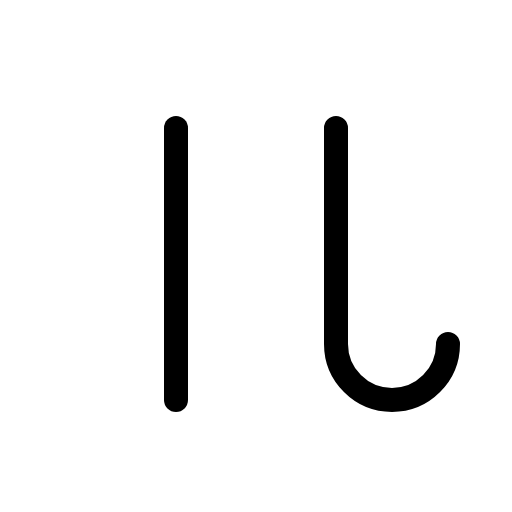
t = 0.00 s
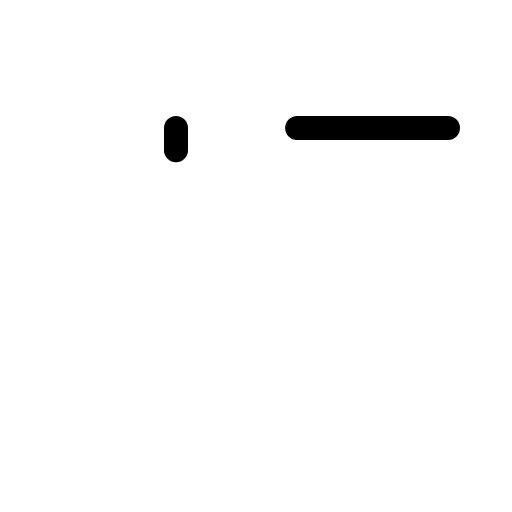
t = 0.60 s
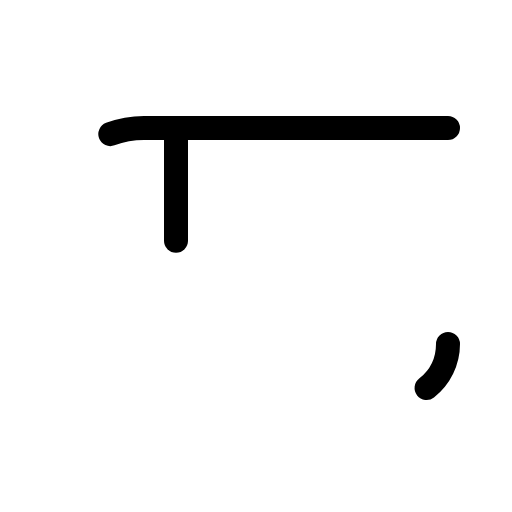
t = 0.98 s
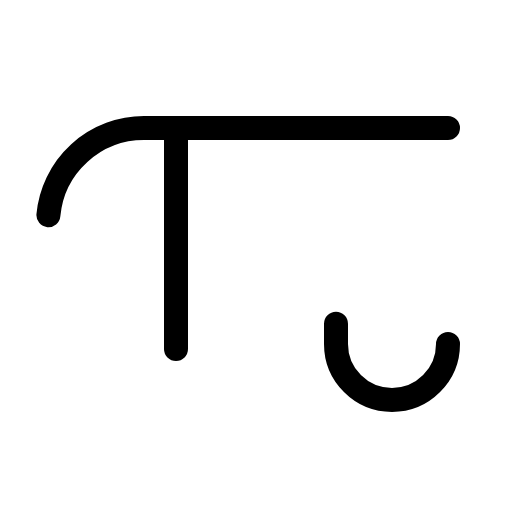
t = 1.35 s
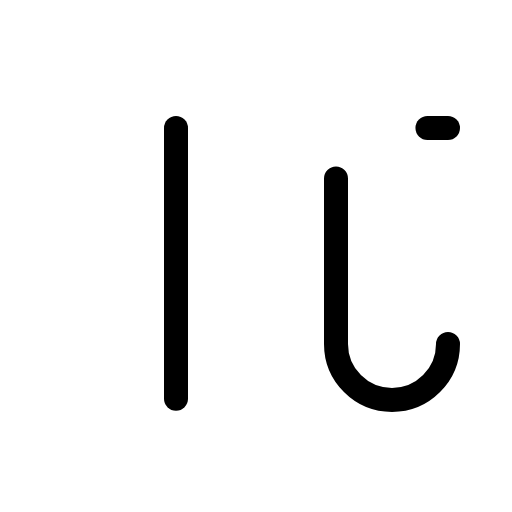
t = 1.73 s

The animated SVG that drew these frames (rendered in a browser with its animation timeline set to each time). Animation: 1 CSS @keyframes rule; one cycle of 2.10 s, repeats indefinitely.

<svg xmlns="http://www.w3.org/2000/svg" viewBox="0 0 256 256">
  <style>
    .draw-line {
      stroke-dasharray: 1;
      stroke-dashoffset: 0;
    }
    svg:hover .draw-line {
      animation: phosphor-draw-in 1.5s ease-in-out infinite;
    }
    @keyframes phosphor-draw-in {
      0%   { stroke-dashoffset: 1; }
      100% { stroke-dashoffset: 0; }
    }
  </style><rect width="256" height="256" fill="none"/><path d="M224,64H72a48,48,0,0,0-48,48" fill="none" stroke="currentColor" stroke-linecap="round" stroke-linejoin="round" stroke-width="12" class="draw-line" pathLength="1" style="animation-delay: 0s"/><line x1="88" y1="64" x2="88" y2="200" fill="none" stroke="currentColor" stroke-linecap="round" stroke-linejoin="round" stroke-width="12" class="draw-line" pathLength="1" style="animation-delay: 0.3s"/><path d="M224,172a28,28,0,0,1-56,0V64" fill="none" stroke="currentColor" stroke-linecap="round" stroke-linejoin="round" stroke-width="12" class="draw-line" pathLength="1" style="animation-delay: 0.6s"/></svg>
